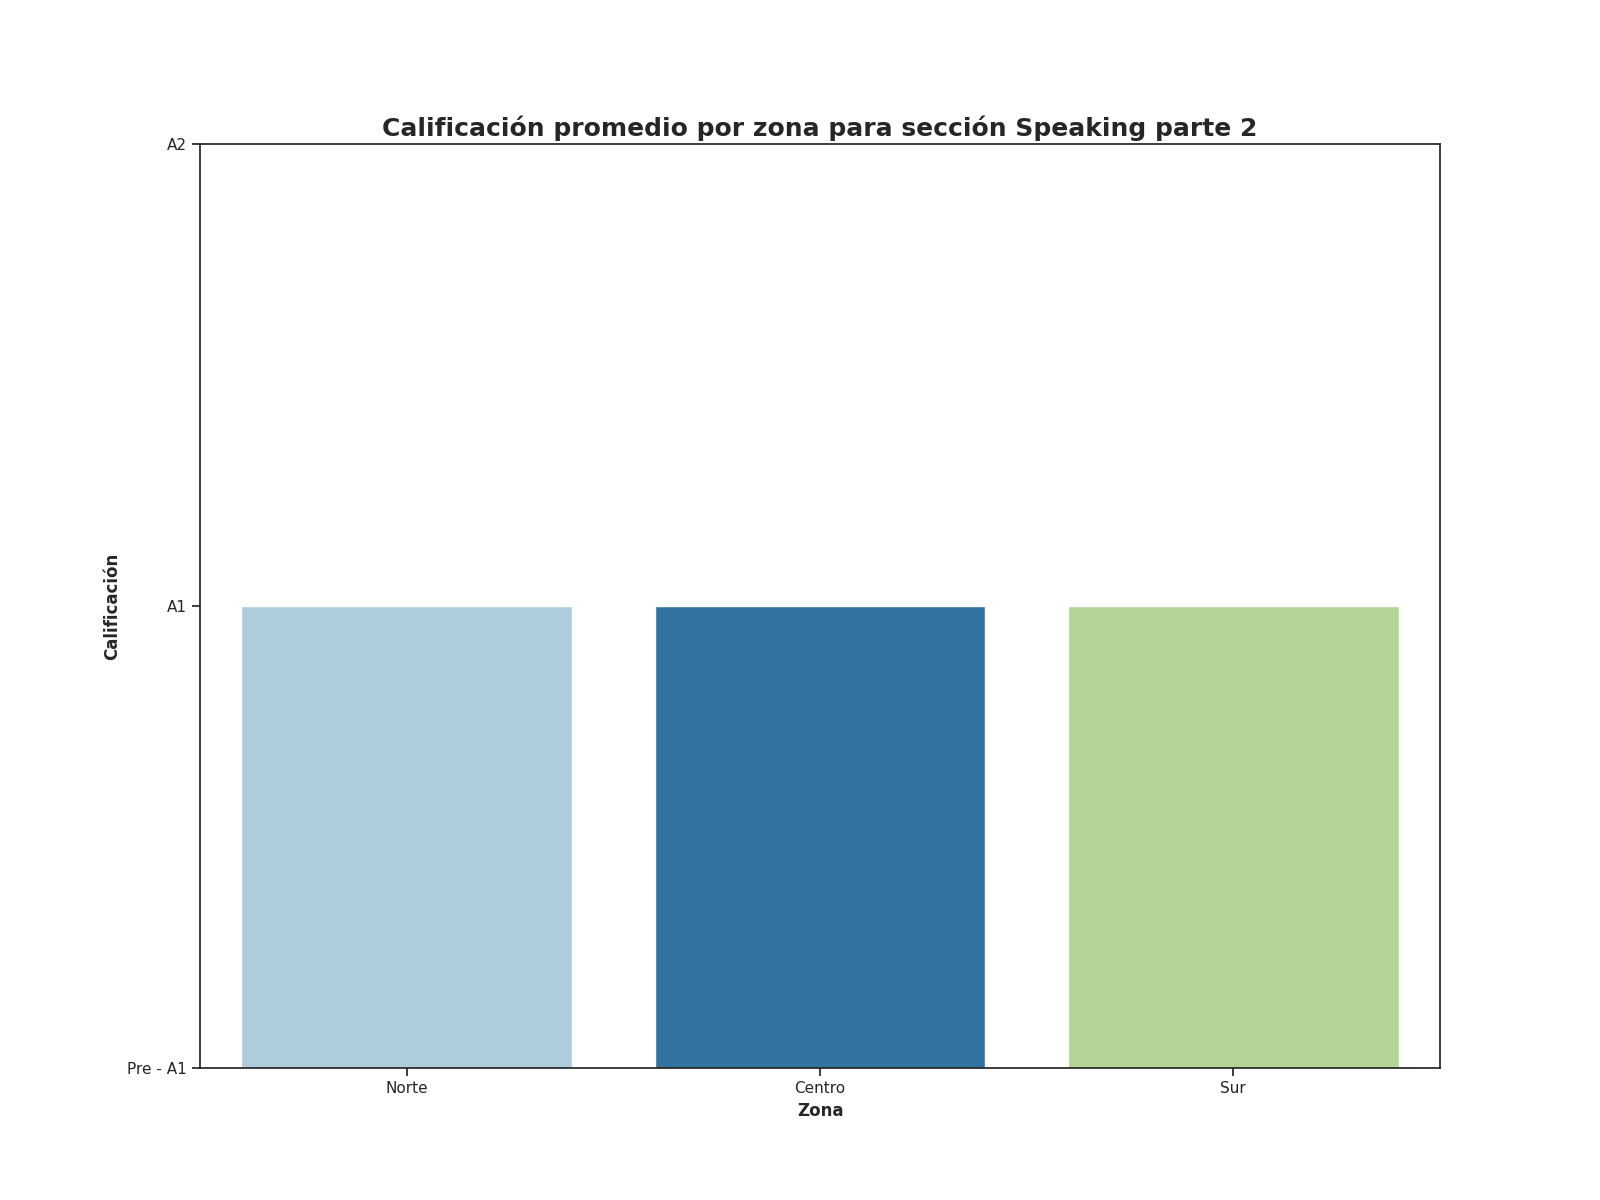

Values plotted in this chart, from the file beside it:
Zona, Promedio de aciertos correctos para la s…, Calificación promedio para la sección Sp…, Promedio de aciertos en la sección de Sp…
Norte, 2, A1, 2
Centro, 2, A1, 3
Sur, 3, A1, 3
